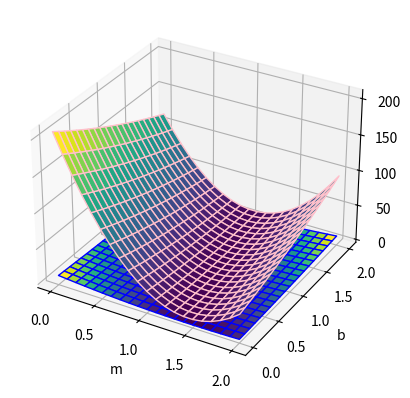

Write Python code to recreate this figure.
# https://brilliant.org/wiki/linear-regression/
# coding linear regression in above link
# m=1.38 b=0.33
#m=2 b=3

from mpl_toolkits import mplot3d
import numpy as np
import matplotlib.pyplot as plt
import time



fig = plt.figure()
ax = plt.axes(projection ='3d')
#m = np.outer(np.linspace(-5, 5, 11), np.ones(11))
m = np.outer(np.linspace(0, 2, 21), np.ones(21))
print(m)
print(" ")
print(" ")
print(" ")
print(" ")
b = m.copy().T
print(b)

def calc_graph (m,b,y_given,x_given):
    # print((x_given*m))
    # print(" ")
    # print(" ")
    # print(" ")
    # print(" ")
    # print(((x_given*m)+b))
    # print(" ")
    # print(" ")
    # print(" ")
    # print(" ")
    # print(((x_given*m)+b-y_given))
    # print(" ")
    # print(" ")
    # print(" ")
    # print(" ")
    d=((x_given*m)+b-y_given)*((x_given*m)+b-y_given)
    print(" ")
    print(" ")
    print(" ")
    print(" ")
    #print(d)

    return d

def plot_graph (ax,color_var,m,b,d):
    ax.plot_surface(m, b, d, cmap='viridis',edgecolor=color_var)
    ax.set_xlabel("m")

    ax.set_ylabel("b")

    ax.set_zlabel("d")
 
def d_summed():
    #d_summed_var=np.add(np.add(np.add(np.add(calc_graph(m,b,2,1),calc_graph(m,b,3,2)),calc_graph(m,b,7,4)),calc_graph(m,b,5,5)),calc_graph(m,b,11,7))
    d_summed_var = calc_graph(m,b,2,1) + calc_graph(m,b,3,2) + calc_graph(m,b,7,4) + calc_graph(m,b,5,5) + calc_graph(m,b,11,7)
    print("printing d_summed_var")
    print(d_summed_var)
    return d_summed_var

def ylog():
    pass

if __name__=='__main__':
    # d=calc_graph(m,b,2,1)
    # plot_graph(ax,'red',m,b,d)

    d=calc_graph(m,b,3,2)
    plot_graph(ax,'blue',m,b,d)


    # d=calc_graph(m,b,7,4)
    # plot_graph(ax,'green',m,b,d)

    # d=calc_graph(m,b,5,5)
    # plot_graph(ax,'yellow',m,b,d)

    # d=calc_graph(m,b,11,7)
    # plot_graph(ax,'pink',m,b,d)

    d=d_summed()
    plot_graph(ax,'pink',m,b,d)

    plt.show()


